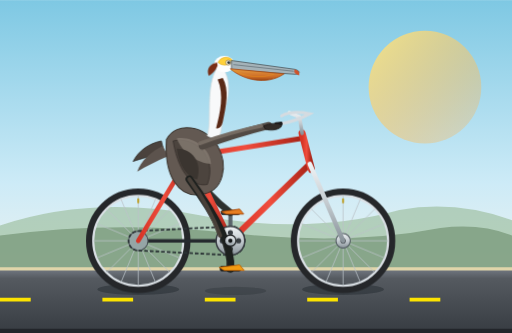
t = 0.00 s
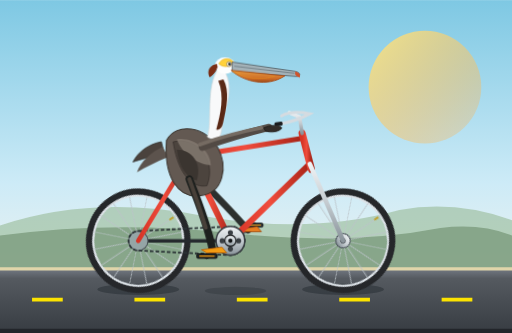
t = 0.22 s
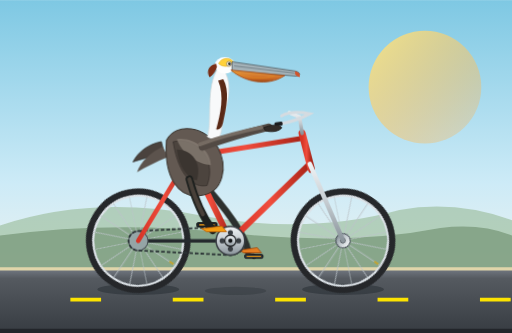
t = 0.48 s
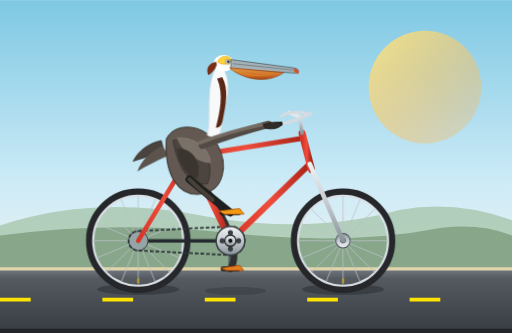
t = 0.70 s
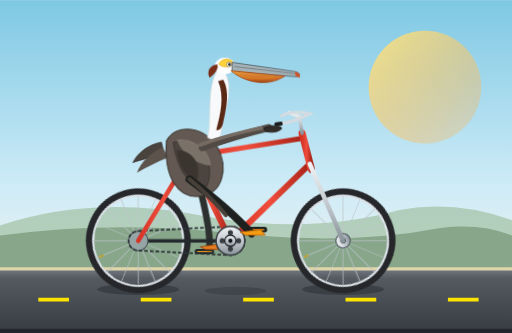
t = 0.96 s
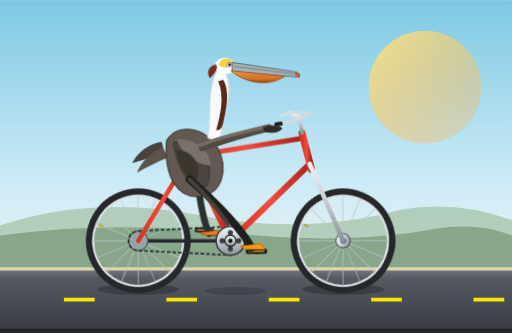
t = 1.14 s

The animated SVG that drew these frames (rendered in a browser with its animation timeline set to each time). Animation: 5 SMIL elements (animate=5), 6 CSS @keyframes rules; one cycle of 1.40 s, repeats indefinitely.

<svg xmlns="http://www.w3.org/2000/svg" viewBox="0 0 1000 650" width="100%" height="100%">
  <defs>
    <!-- Background Gradients -->
    <linearGradient id="skyGrad" x1="0" y1="0" x2="0" y2="1">
      <stop offset="0%" stop-color="#7ec8e3" />
      <stop offset="55%" stop-color="#cdebf7" />
      <stop offset="100%" stop-color="#fff5eb" />
    </linearGradient>

    <linearGradient id="sunGrad" x1="0" y1="0" x2="1" y2="1">
      <stop offset="0%" stop-color="#ffe680" stop-opacity="0.9" />
      <stop offset="100%" stop-color="#ffaa44" stop-opacity="0.2" />
    </linearGradient>

    <linearGradient id="roadGrad" x1="0" y1="0" x2="0" y2="1">
      <stop offset="0%" stop-color="#737982" />
      <stop offset="15%" stop-color="#555a60" />
      <stop offset="100%" stop-color="#373c42" />
    </linearGradient>

    <linearGradient id="frameGrad" x1="0" y1="0" x2="1" y2="0">
      <stop offset="0%" stop-color="#d63426" />
      <stop offset="50%" stop-color="#f04d3d" />
      <stop offset="100%" stop-color="#a82317" />
    </linearGradient>

    <linearGradient id="metallic" x1="0" y1="0" x2="0" y2="1">
      <stop offset="0%" stop-color="#f0f3f5" />
      <stop offset="50%" stop-color="#c5ccd1" />
      <stop offset="100%" stop-color="#89939a" />
    </linearGradient>

    <linearGradient id="pouchGrad" x1="0" y1="0" x2="0" y2="1">
      <stop offset="0%" stop-color="#e89838" />
      <stop offset="70%" stop-color="#cf651b" />
      <stop offset="100%" stop-color="#963d09" />
    </linearGradient>

    <!-- Spoked Wheel Definition (Center at 0, 0, Radius 95) -->
    <g id="bicycle-wheel">
      <!-- Shadow & Tire -->
      <circle cx="0" cy="0" r="95" fill="none" stroke="#25272a" stroke-width="14" />
      <!-- Rim -->
      <circle cx="0" cy="0" r="88" fill="none" stroke="#dbe1e6" stroke-width="4" />
      <!-- Spokes (16 Spokes) -->
      <g stroke="#bcc3c9" stroke-width="1.8" opacity="0.85">
        <line x1="0" y1="-88" x2="0" y2="88" />
        <line x1="-88" y1="0" x2="88" y2="0" />
        <line x1="-62.2" y1="-62.2" x2="62.2" y2="62.2" />
        <line x1="62.2" y1="-62.2" x2="-62.2" y2="62.2" />
        <line x1="-33.7" y1="-81.3" x2="33.7" y2="81.3" />
        <line x1="33.7" y1="-81.3" x2="-33.7" y2="81.3" />
        <line x1="-81.3" y1="-33.7" x2="81.3" y2="33.7" />
        <line x1="81.3" y1="-33.7" x2="-81.3" y2="33.7" />
      </g>
      <!-- Hub & Axle Nut -->
      <circle cx="0" cy="0" r="14" fill="url(#metallic)" stroke="#4a525a" stroke-width="2" />
      <circle cx="0" cy="0" r="5" fill="#2d3238" />
      <circle cx="0" cy="0" r="2" fill="#fff" />
      <!-- Valve Stem for visible realistic spin reference -->
      <rect x="-2" y="-83" width="4" height="10" rx="1.5" fill="#bfa332" />
    </g>
  </defs>

  <style><![CDATA[
    /* CSS Timing: 1.5s per cycle */
    :root {
      --pedal-speed: 1.4s;
    }

    /* Wheel continuous spin (clockwise) */
    .wheel-rotate-rear {
      transform-origin: 270px 470px;
      animation: wheel-spin var(--pedal-speed) linear infinite;
    }
    .wheel-rotate-front {
      transform-origin: 670px 470px;
      animation: wheel-spin var(--pedal-speed) linear infinite;
    }
    @keyframes wheel-spin {
      from { transform: rotate(0deg); }
      to { transform: rotate(360deg); }
    }

    /* Crank axle rotation centered at (450, 470) */
    .crankset {
      transform-origin: 450px 470px;
      animation: crank-spin var(--pedal-speed) linear infinite;
    }
    @keyframes crank-spin {
      from { transform: rotate(0deg); }
      to { transform: rotate(360deg); }
    }

    /* Keep pedals horizontal while orbiting */
    .pedal-counter-1 {
      transform-origin: 450px 525px;
      animation: pedal-counter-spin var(--pedal-speed) linear infinite;
    }
    .pedal-counter-2 {
      transform-origin: 450px 415px;
      animation: pedal-counter-spin var(--pedal-speed) linear infinite;
    }
    @keyframes pedal-counter-spin {
      from { transform: rotate(0deg); }
      to { transform: rotate(-360deg); }
    }

    /* Ground stripes scrolling left to simulate movement */
    .ground-line {
      stroke-dasharray: 60 140;
      animation: ground-move 0.7s linear infinite;
    }
    @keyframes ground-move {
      from { stroke-dashoffset: 0; }
      to { stroke-dashoffset: -200; }
    }

    /* Pelican torso subtle rhythmic cadence */
    .pelican-torso {
      animation: body-bounce var(--pedal-speed) ease-in-out infinite;
      transform-origin: 360px 290px;
    }
    @keyframes body-bounce {
      0%, 100% { transform: translateY(0px) rotate(0deg); }
      25% { transform: translateY(3px) rotate(0.8deg); }
      50% { transform: translateY(-1px) rotate(-0.4deg); }
      75% { transform: translateY(3.5px) rotate(0.6deg); }
    }

    /* Wind flutter on scarf / throat crest */
    .crest-flutter {
      animation: crest-wave 0.4s ease-in-out infinite alternate;
      transform-origin: 420px 145px;
    }
    @keyframes crest-wave {
      0% { transform: rotate(0deg); }
      100% { transform: rotate(-5deg) skewX(4deg); }
    }
  ]]></style>

  <!-- ================= BACKGROUND & SCENERY ================= -->
  <rect x="0" y="0" width="1000" height="650" fill="url(#skyGrad)" />
  <circle cx="830" cy="170" r="110" fill="url(#sunGrad)" />

  <!-- Distant Coastal Hills -->
  <path d="M 0,440 Q 180,380 390,420 T 780,410 Q 890,390 1000,430 L 1000,560 L 0,560 Z" fill="#9dbf9e" opacity="0.65" />
  <path d="M 0,460 Q 220,430 450,455 T 860,445 Q 940,435 1000,460 L 1000,565 L 0,565 Z" fill="#78997a" opacity="0.75" />

  <!-- Road & Shoulder -->
  <rect x="0" y="525" width="1000" height="125" fill="url(#roadGrad)" />
  <line x1="0" y1="525" x2="1000" y2="525" stroke="#e0d5aa" stroke-width="6" />
  <line x1="0" y1="585" x2="1000" y2="585" stroke="#fce300" stroke-width="7" class="ground-line" />
  <line x1="0" y1="646" x2="1000" y2="646" stroke="#22252a" stroke-width="8" />

  <!-- Ground Shadows under Wheels -->
  <ellipse cx="270" cy="565" rx="80" ry="11" fill="#1b2126" opacity="0.4" />
  <ellipse cx="670" cy="565" rx="80" ry="11" fill="#1b2126" opacity="0.4" />
  <ellipse cx="460" cy="568" rx="60" ry="8" fill="#1b2126" opacity="0.25" />

  <!-- ================= BICYCLE (REAR LAYER) ================= -->
  <!-- Left/Far Pedal Assembly & Far Leg -->
  <g class="crankset">
    <!-- Far Crank Arm (pointing up at phase 0: 450,470 -> 450,415) -->
    <line x1="450" y1="470" x2="450" y2="415" stroke="#5a636a" stroke-width="8" stroke-linecap="round" />
    <circle cx="450" cy="415" r="5" fill="#32373b" />
    <!-- Far Pedal -->
    <g class="pedal-counter-2">
      <rect x="432" y="411" width="36" height="8" rx="3" fill="#2d3339" stroke="#111" stroke-width="1.5" />
      <line x1="436" y1="415" x2="464" y2="415" stroke="#f39c12" stroke-width="2" />
    </g>
  </g>

  <!-- Far Leg (Left Leg): Animates between hip (385, 345) and far pedal (orbits 450, 470 R=55, phase 180 deg) -->
  <!-- Path data morphs seamlessly across the 4 key quarter-phases -->
  <path fill="none" stroke="#2c302e" stroke-width="13" stroke-linecap="round" stroke-linejoin="round">
    <animate attributeName="d" dur="1.4s" repeatCount="indefinite"
      values="M 385 345 Q 405 380 450 415;
              M 385 345 Q 475 425 505 470;
              M 385 345 Q 480 480 450 525;
              M 385 345 Q 390 440 395 470;
              M 385 345 Q 405 380 450 415" />
  </path>
  <!-- Far Webbed Foot on Far Pedal -->
  <path fill="#e67e22" stroke="#a04000" stroke-width="1.5">
    <animate attributeName="d" dur="1.4s" repeatCount="indefinite"
      values="M 432 413 L 468 408 L 476 418 L 442 418 Z;
              M 487 468 L 523 463 L 531 473 L 497 473 Z;
              M 432 523 L 468 518 L 476 528 L 442 528 Z;
              M 377 468 L 413 463 L 421 473 L 387 473 Z;
              M 432 413 L 468 408 L 476 418 L 442 418 Z" />
  </path>

  <!-- Rear Wheel (Axle at 270, 470) -->
  <g class="wheel-rotate-rear">
    <use href="#bicycle-wheel" x="270" y="470" />
  </g>

  <!-- Front Wheel (Axle at 670, 470) -->
  <g class="wheel-rotate-front">
    <use href="#bicycle-wheel" x="670" y="470" />
  </g>

  <!-- ================= BICYCLE MAIN FRAME ================= -->
  <!-- Drive Train: Chainstay & Rear Cog & Chain -->
  <line x1="270" y1="470" x2="450" y2="470" stroke="#252a2e" stroke-width="7" stroke-linecap="round" />
  <!-- Rear Cassette Cog -->
  <circle cx="270" cy="470" r="19" fill="#95a5a6" stroke="#464c52" stroke-width="2" />
  <!-- Bike Chain -->
  <path d="M 270 451 L 450 442 A 28 28 0 0 1 450 498 L 270 489 A 19 19 0 0 1 270 451 Z" 
        fill="none" stroke="#2c3437" stroke-width="3.5" stroke-dasharray="7,4" />

  <!-- Diamond Frame Tubes -->
  <!-- Seat Stay: Rear dropouts (270,470) to Seat lug (370,305) -->
  <line x1="270" y1="470" x2="370" y2="305" stroke="url(#frameGrad)" stroke-width="9" stroke-linecap="round" />
  
  <!-- Seat Tube: Bottom Bracket (450,470) to Seat lug (370,305) -->
  <line x1="450" y1="470" x2="370" y2="305" stroke="url(#frameGrad)" stroke-width="12" stroke-linecap="round" />
  
  <!-- Down Tube: Bottom Bracket (450,470) to Head Tube bottom (605,320) -->
  <line x1="450" y1="470" x2="605" y2="320" stroke="url(#frameGrad)" stroke-width="12" stroke-linecap="round" />
  
  <!-- Top Tube: Seat lug (370,305) to Head Tube top (590,270) -->
  <line x1="370" y1="305" x2="590" y2="270" stroke="url(#frameGrad)" stroke-width="10" stroke-linecap="round" />
  
  <!-- Head Tube (590,270) to (605,320) -->
  <line x1="590" y1="260" x2="608" y2="330" stroke="url(#frameGrad)" stroke-width="14" stroke-linecap="round" />

  <!-- Front Fork: From Head Tube through front dropout (670,470) -->
  <line x1="605" y1="320" x2="670" y2="470" stroke="url(#metallic)" stroke-width="9" stroke-linecap="round" />

  <!-- Seat Post & Saddle -->
  <line x1="370" y1="305" x2="363" y2="275" stroke="url(#metallic)" stroke-width="8" stroke-linecap="round" />
  <!-- Ergonomic Road/Cruiser Saddle -->
  <path d="M 330 270 Q 360 262 395 272 C 405 275 398 284 380 284 C 355 284 335 288 330 270 Z" 
        fill="#2c2825" stroke="#12100e" stroke-width="2" />

  <!-- Handlebar Stem and Cruiser Handlebar -->
  <path d="M 590 260 L 585 228 L 565 220" fill="none" stroke="url(#metallic)" stroke-width="7" stroke-linecap="round" />
  <!-- Handlebars with Grips swept back toward pelican -->
  <path d="M 550 226 Q 570 215 605 222 Q 575 238 545 242" fill="none" stroke="#d5dbe0" stroke-width="6" stroke-linecap="round" />
  <rect x="536" y="238" width="16" height="8" rx="3" fill="#1b1c1e" transform="rotate(-8 544 242)" />

  <!-- Front Chainring (Centered at 450,470, radius 28) -->
  <circle cx="450" cy="470" r="28" fill="url(#metallic)" stroke="#393e43" stroke-width="3" />
  <!-- Chainring decorative weight reduction holes -->
  <circle cx="450" cy="454" r="5" fill="#393e43" />
  <circle cx="466" cy="470" r="5" fill="#393e43" />
  <circle cx="450" cy="486" r="5" fill="#393e43" />
  <circle cx="434" cy="470" r="5" fill="#393e43" />


  <!-- ================= CALIFORNIA BROWN PELICAN ================= -->
  <g class="pelican-torso">
    <!-- Tail Feathers -->
    <path d="M 315 275 C 290 280 270 295 260 315 C 275 310 295 305 320 295 Z" fill="#4a423d" stroke="#2b2622" stroke-width="1.5" />
    <path d="M 318 285 C 295 295 275 315 268 335 C 285 325 305 315 328 305 Z" fill="#5c534d" />

    <!-- Main Torso / Body (Brown Pelican mottled grayish-brown body) -->
    <path d="M 325 272 C 345 235 400 245 425 285 C 445 320 440 375 390 380 C 350 385 320 345 325 272 Z" 
          fill="#635952" stroke="#3b342e" stroke-width="2" />
    
    <!-- Wing (Folded at side, layered plumage) -->
    <!-- Primary covert feathers -->
    <path d="M 338 275 C 380 265 425 305 405 360 C 380 365 350 345 338 275 Z" 
          fill="#4c443e" stroke="#36302c" stroke-width="1.5" />
    <!-- Wing highlight edge / silvery-grey mantle -->
    <path d="M 345 270 C 375 265 410 288 412 320 C 390 318 360 305 345 270 Z" 
          fill="#837970" opacity="0.85" />
    <path d="M 345 290 C 375 290 395 315 385 350 C 365 345 350 325 345 290 Z" 
          fill="#3b3530" />

    <!-- Majestic Neck (White back of neck, chestnut/brown front stripe of breeding plumage) -->
    <!-- Back of neck (graceful white S-curve) -->
    <path d="M 405 265 C 415 230 400 170 425 130 C 440 130 455 160 440 210 C 432 235 435 255 425 275 Z" 
          fill="#f8f9fa" stroke="#d5dcde" stroke-width="1.5" />
    <!-- Chestnut/Mahogany throat stripe -->
    <path d="M 425 155 C 438 185 430 220 422 250 C 427 252 433 248 435 238 C 442 205 448 175 435 152 Z" 
          fill="#5a2916" />

    <!-- Head and Crown (Straw-yellow crown characteristic of adult Pelecanus occidentalis) -->
    <ellipse cx="438" cy="125" rx="20" ry="16" fill="#fdfefe" />
    <!-- Golden Yellow Crown -->
    <path d="M 426 122 C 430 110 448 108 454 118 C 450 128 435 130 426 122 Z" fill="#ffd13b" stroke="#e0aa1b" stroke-width="1" />
    <!-- Nape Feathers Crest -->
    <path class="crest-flutter" d="M 424 122 C 410 124 402 135 408 148 C 418 142 422 135 425 128 Z" fill="#7a2e16" />

    <!-- Pelican Eye: Bright straw/light blue eye with dark pupil -->
    <circle cx="446" cy="122" r="5" fill="#f4ebd0" stroke="#756143" stroke-width="1" />
    <circle cx="447" cy="122" r="2.8" fill="#1b2832" />
    <circle cx="448.2" cy="120.8" r="0.9" fill="#ffffff" />

    <!-- Big Pelican Bill & Pouched Gular -->
    <!-- Massive Upper Beak (long, greyish with horn-colored nail tip hook) -->
    <path d="M 452 118 L 575 135 C 585 137 588 143 578 145 L 452 136 Z" 
          fill="#a4b2b8" stroke="#49555b" stroke-width="1.5" />
    <!-- Hook at beak tip -->
    <path d="M 575 135 Q 587 138 584 147 Q 577 146 575 141 Z" fill="#cf532b" />
    <line x1="456" y1="126" x2="574" y2="139" stroke="#5a686e" stroke-width="1.2" />

    <!-- Expansive Gular Pouch (Rich ochre/orange throat pouch) -->
    <path d="M 452 136 C 475 155 520 168 555 144 L 450 134 Z" 
          fill="url(#pouchGrad)" opacity="0.95" stroke="#a6430d" stroke-width="1.5" />
    <path d="M 452 136 Q 495 158 535 145" fill="none" stroke="#f39c12" stroke-width="1" opacity="0.6" />

    <!-- Pelican Wing/Arm reaching comfortably to Handlebars -->
    <!-- Upper arm & Forearm -->
    <path d="M 395 285 Q 465 260 525 245" fill="none" stroke="#524a44" stroke-width="14" stroke-linecap="round" />
    <!-- Wing covert feathers overlay -->
    <path d="M 390 280 Q 450 258 510 246" fill="none" stroke="#756b62" stroke-width="7" stroke-linecap="round" />
    <!-- Pelican Wingtip "Hand" gripping handlebar grip at (545, 242) -->
    <path d="M 515 246 C 528 240 546 238 550 246 C 546 253 530 256 518 252 Z" 
          fill="#322c28" stroke="#1f1a17" stroke-width="1.5" />
  </g>


  <!-- ================= FOREGROUND CRANK & NEAR LEG ================= -->
  <!-- Near Crank Assembly (Front/Right) -->
  <g class="crankset">
    <!-- Near Crank Arm (pointing down at phase 0: 450,470 -> 450,525) -->
    <line x1="450" y1="470" x2="450" y2="525" stroke="url(#metallic)" stroke-width="9" stroke-linecap="round" />
    <circle cx="450" cy="525" r="5" fill="#32373b" />
    <!-- Near Pedal (stays level via reverse rotation) -->
    <g class="pedal-counter-1">
      <rect x="430" y="520" width="40" height="9" rx="3" fill="#1e2226" stroke="#090a0a" stroke-width="1.5" />
      <line x1="435" y1="524.5" x2="465" y2="524.5" stroke="#f39c12" stroke-width="2.5" />
    </g>
  </g>

  <!-- Near Leg (Right Leg): Seated at Hip (370, 350) to Near Pedal (orbits 450, 470 R=55, phase 0 deg) -->
  <!-- Perfectly synchronized 4-point smooth kinematic cycle matching the crank arm revolution -->
  <path fill="none" stroke="#1d201e" stroke-width="15" stroke-linecap="round" stroke-linejoin="round">
    <animate attributeName="d" dur="1.4s" repeatCount="indefinite"
      values="M 370 350 Q 455 465 450 525;
              M 370 350 Q 380 435 395 470;
              M 370 350 Q 400 375 450 415;
              M 370 350 Q 465 420 505 470;
              M 370 350 Q 455 465 450 525" />
  </path>
  <!-- Thigh Feathers highlight overlay -->
  <path fill="none" stroke="#484039" stroke-width="8" stroke-linecap="round">
    <animate attributeName="d" dur="1.4s" repeatCount="indefinite"
      values="M 370 350 Q 410 405 430 460;
              M 370 350 Q 375 395 385 435;
              M 370 350 Q 385 365 415 390;
              M 370 350 Q 415 385 450 430;
              M 370 350 Q 410 405 430 460" />
  </path>
  <!-- Near Webbed Foot clamped onto Near Pedal -->
  <path fill="#f39c12" stroke="#b95e04" stroke-width="1.5">
    <animate attributeName="d" dur="1.4s" repeatCount="indefinite"
      values="M 428 522 L 468 517 L 477 528 L 438 528 Z;
              M 373 467 L 413 462 L 422 473 L 383 473 Z;
              M 428 412 L 468 407 L 477 418 L 438 418 Z;
              M 483 467 L 523 462 L 532 473 L 493 473 Z;
              M 428 522 L 468 517 L 477 528 L 438 528 Z" />
  </path>

  <!-- Bottom Bracket Axle Cap -->
  <circle cx="450" cy="470" r="11" fill="url(#metallic)" stroke="#1a1c1e" stroke-width="2.5" />
  <circle cx="450" cy="470" r="4" fill="#111315" />

</svg>
